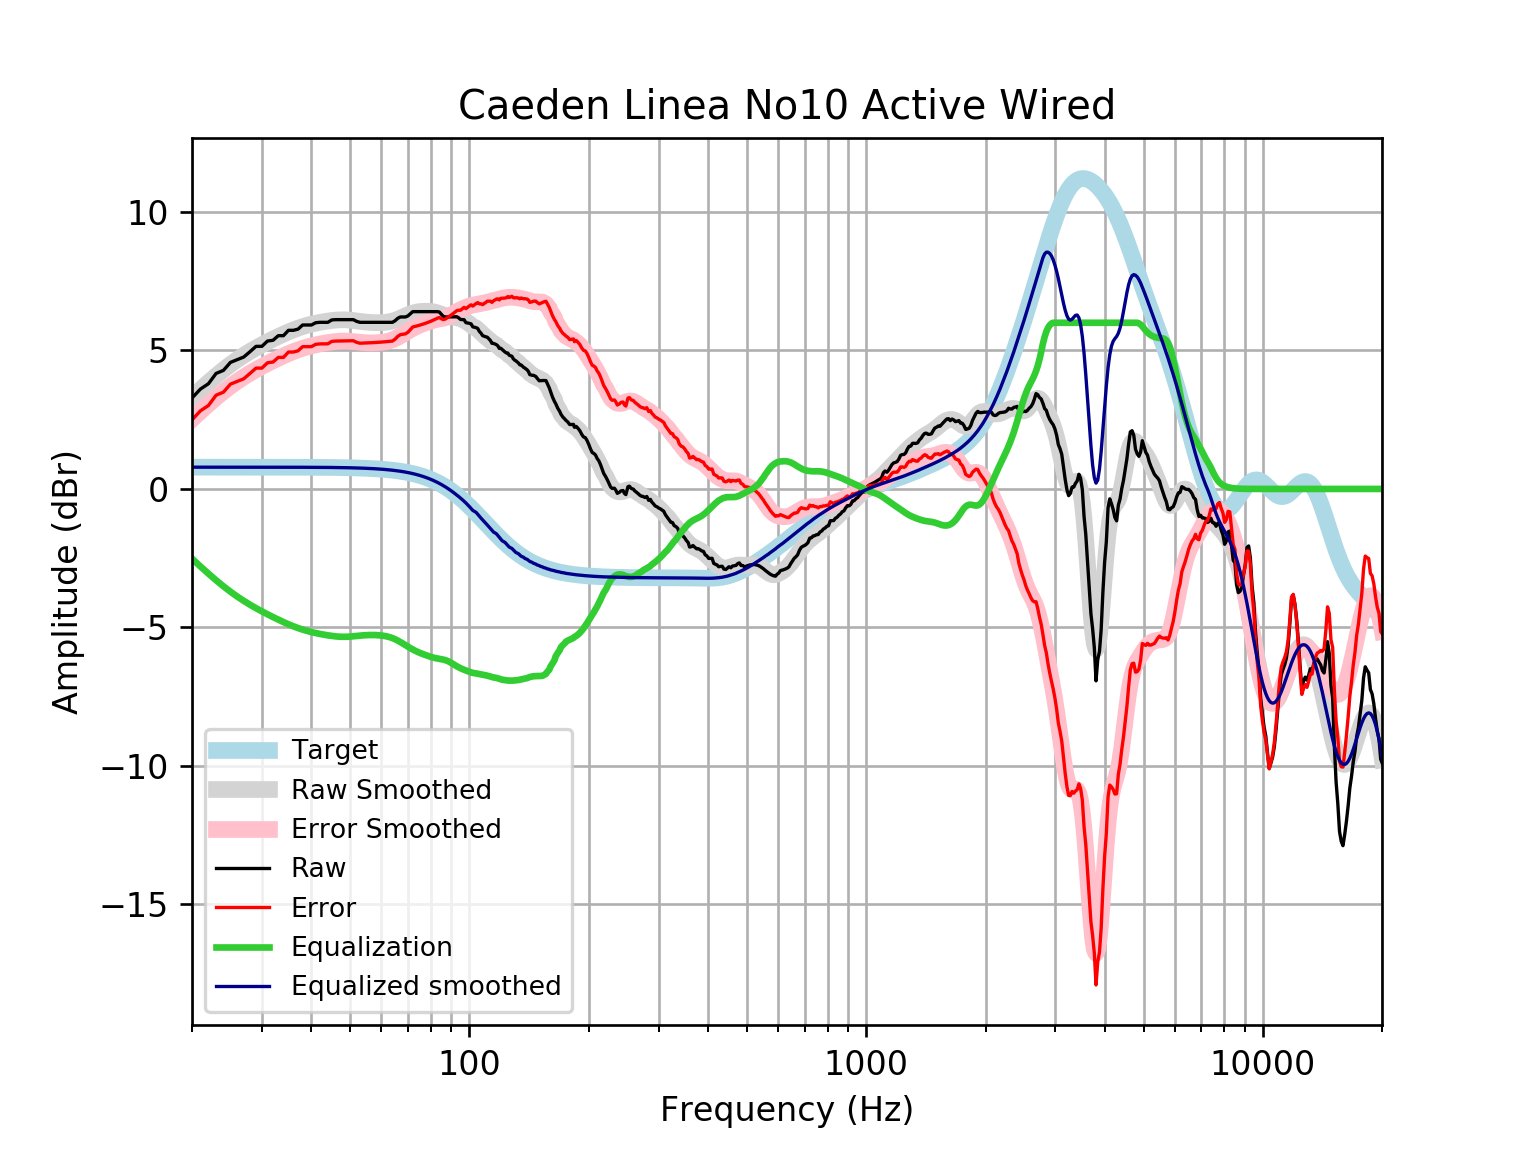

Values plotted in this chart, from the file beside it:
frequency, raw, error, smoothed, error_smoothed, equalization, equalized_raw, equalized_smoothed, target
20, 3.281, 2.495, 3.303, 2.517, -2.517, 0.7643, 0.7859, 0.7859
21, 3.606, 2.82, 3.584, 2.798, -2.798, 0.8076, 0.7859, 0.7859
22, 3.798, 3.013, 3.844, 3.058, -3.058, 0.7405, 0.7859, 0.7858
23, 4.17, 3.385, 4.083, 3.297, -3.297, 0.8737, 0.7858, 0.7858
24, 4.281, 3.495, 4.301, 3.515, -3.515, 0.7658, 0.7858, 0.7858
25, 4.57, 3.784, 4.496, 3.71, -3.71, 0.8599, 0.7857, 0.7857
26, 4.666, 3.881, 4.67, 3.884, -3.884, 0.7818, 0.7857, 0.7857
27, 4.763, 3.977, 4.825, 4.04, -4.04, 0.7227, 0.7856, 0.7856
28, 4.955, 4.17, 4.965, 4.179, -4.179, 0.7764, 0.7855, 0.7855
29, 5.148, 4.363, 5.09, 4.305, -4.305, 0.8434, 0.7854, 0.7854
30, 5.148, 4.363, 5.205, 4.42, -4.42, 0.7282, 0.7852, 0.7852
31, 5.341, 4.556, 5.312, 4.527, -4.527, 0.8143, 0.785, 0.785
32, 5.367, 4.582, 5.411, 4.626, -4.626, 0.7407, 0.7848, 0.7848
33, 5.534, 4.749, 5.504, 4.719, -4.719, 0.8145, 0.7846, 0.7846
34, 5.534, 4.75, 5.59, 4.806, -4.806, 0.7279, 0.7843, 0.7843
35, 5.727, 4.943, 5.67, 4.886, -4.886, 0.8411, 0.7839, 0.7839
36, 5.727, 4.943, 5.741, 4.958, -4.958, 0.7689, 0.7835, 0.7835
37, 5.77, 4.987, 5.805, 5.022, -5.022, 0.7475, 0.783, 0.783
38, 5.92, 5.137, 5.861, 5.078, -5.078, 0.8414, 0.7824, 0.7824
39, 5.92, 5.138, 5.908, 5.127, -5.127, 0.793, 0.7818, 0.7818
40, 5.92, 5.139, 5.949, 5.168, -5.168, 0.7516, 0.781, 0.781
41, 6.002, 5.222, 5.984, 5.204, -5.204, 0.7984, 0.7801, 0.7801
42, 6.016, 5.237, 6.014, 5.235, -5.235, 0.7813, 0.7791, 0.7791
43, 6.016, 5.238, 6.04, 5.262, -5.262, 0.7539, 0.778, 0.7779
44, 6.016, 5.239, 6.063, 5.286, -5.286, 0.7299, 0.7766, 0.7766
45, 6.102, 5.327, 6.082, 5.307, -5.307, 0.7952, 0.7752, 0.7751
46, 6.113, 5.339, 6.096, 5.323, -5.323, 0.7897, 0.7735, 0.7734
47, 6.113, 5.341, 6.105, 5.334, -5.334, 0.7788, 0.7715, 0.7715
48, 6.113, 5.343, 6.108, 5.339, -5.339, 0.7738, 0.7694, 0.7694
49, 6.113, 5.346, 6.105, 5.338, -5.338, 0.7749, 0.767, 0.767
50, 6.113, 5.348, 6.095, 5.331, -5.331, 0.7813, 0.7643, 0.7642
51, 6.113, 5.351, 6.082, 5.321, -5.321, 0.7917, 0.7612, 0.7612
52, 6.05, 5.293, 6.066, 5.308, -5.308, 0.742, 0.7579, 0.7578
53, 6.016, 5.262, 6.05, 5.296, -5.296, 0.72, 0.7541, 0.7541
54, 6.016, 5.266, 6.036, 5.286, -5.286, 0.7304, 0.7499, 0.7499
55, 6.016, 5.271, 6.023, 5.278, -5.278, 0.7379, 0.7453, 0.7453
56, 6.016, 5.276, 6.014, 5.274, -5.274, 0.7421, 0.7402, 0.7401
57, 6.016, 5.282, 6.008, 5.273, -5.273, 0.7428, 0.7345, 0.7345
58, 6.016, 5.288, 6.004, 5.276, -5.276, 0.7402, 0.7283, 0.7283
59, 6.016, 5.295, 6.003, 5.282, -5.282, 0.7342, 0.7215, 0.7215
60, 6.016, 5.302, 6.006, 5.292, -5.292, 0.7245, 0.714, 0.714
61, 6.016, 5.31, 6.012, 5.306, -5.306, 0.7102, 0.7058, 0.7058
62, 6.016, 5.319, 6.023, 5.326, -5.326, 0.6903, 0.6969, 0.6969
63, 6.016, 5.329, 6.039, 5.352, -5.352, 0.6637, 0.6871, 0.6871
64, 6.016, 5.34, 6.063, 5.386, -5.386, 0.6301, 0.6765, 0.6765
65, 6.074, 5.409, 6.092, 5.427, -5.427, 0.6473, 0.665, 0.665
66, 6.161, 5.508, 6.126, 5.474, -5.474, 0.687, 0.6525, 0.6525
67, 6.209, 5.57, 6.165, 5.526, -5.526, 0.683, 0.639, 0.639
68, 6.209, 5.584, 6.206, 5.581, -5.581, 0.6275, 0.6244, 0.6244
69, 6.209, 5.6, 6.247, 5.638, -5.638, 0.5709, 0.6087, 0.6087
70, 6.247, 5.655, 6.286, 5.694, -5.694, 0.5531, 0.5918, 0.5918
71, 6.324, 5.751, 6.321, 5.747, -5.747, 0.5769, 0.5736, 0.5736
72, 6.402, 5.848, 6.351, 5.797, -5.797, 0.605, 0.5541, 0.5541
73, 6.402, 5.868, 6.375, 5.842, -5.842, 0.5602, 0.5333, 0.5333
74, 6.402, 5.891, 6.393, 5.882, -5.882, 0.5202, 0.511, 0.511
75, 6.402, 5.914, 6.405, 5.918, -5.918, 0.4843, 0.4873, 0.4873
76, 6.402, 5.94, 6.412, 5.95, -5.95, 0.4514, 0.462, 0.4621
77, 6.402, 5.967, 6.416, 5.981, -5.981, 0.4206, 0.4352, 0.4353
78, 6.402, 5.995, 6.417, 6.01, -6.01, 0.3913, 0.4068, 0.4068
79, 6.402, 6.025, 6.415, 6.038, -6.038, 0.3634, 0.3767, 0.3768
... 553 more rows
